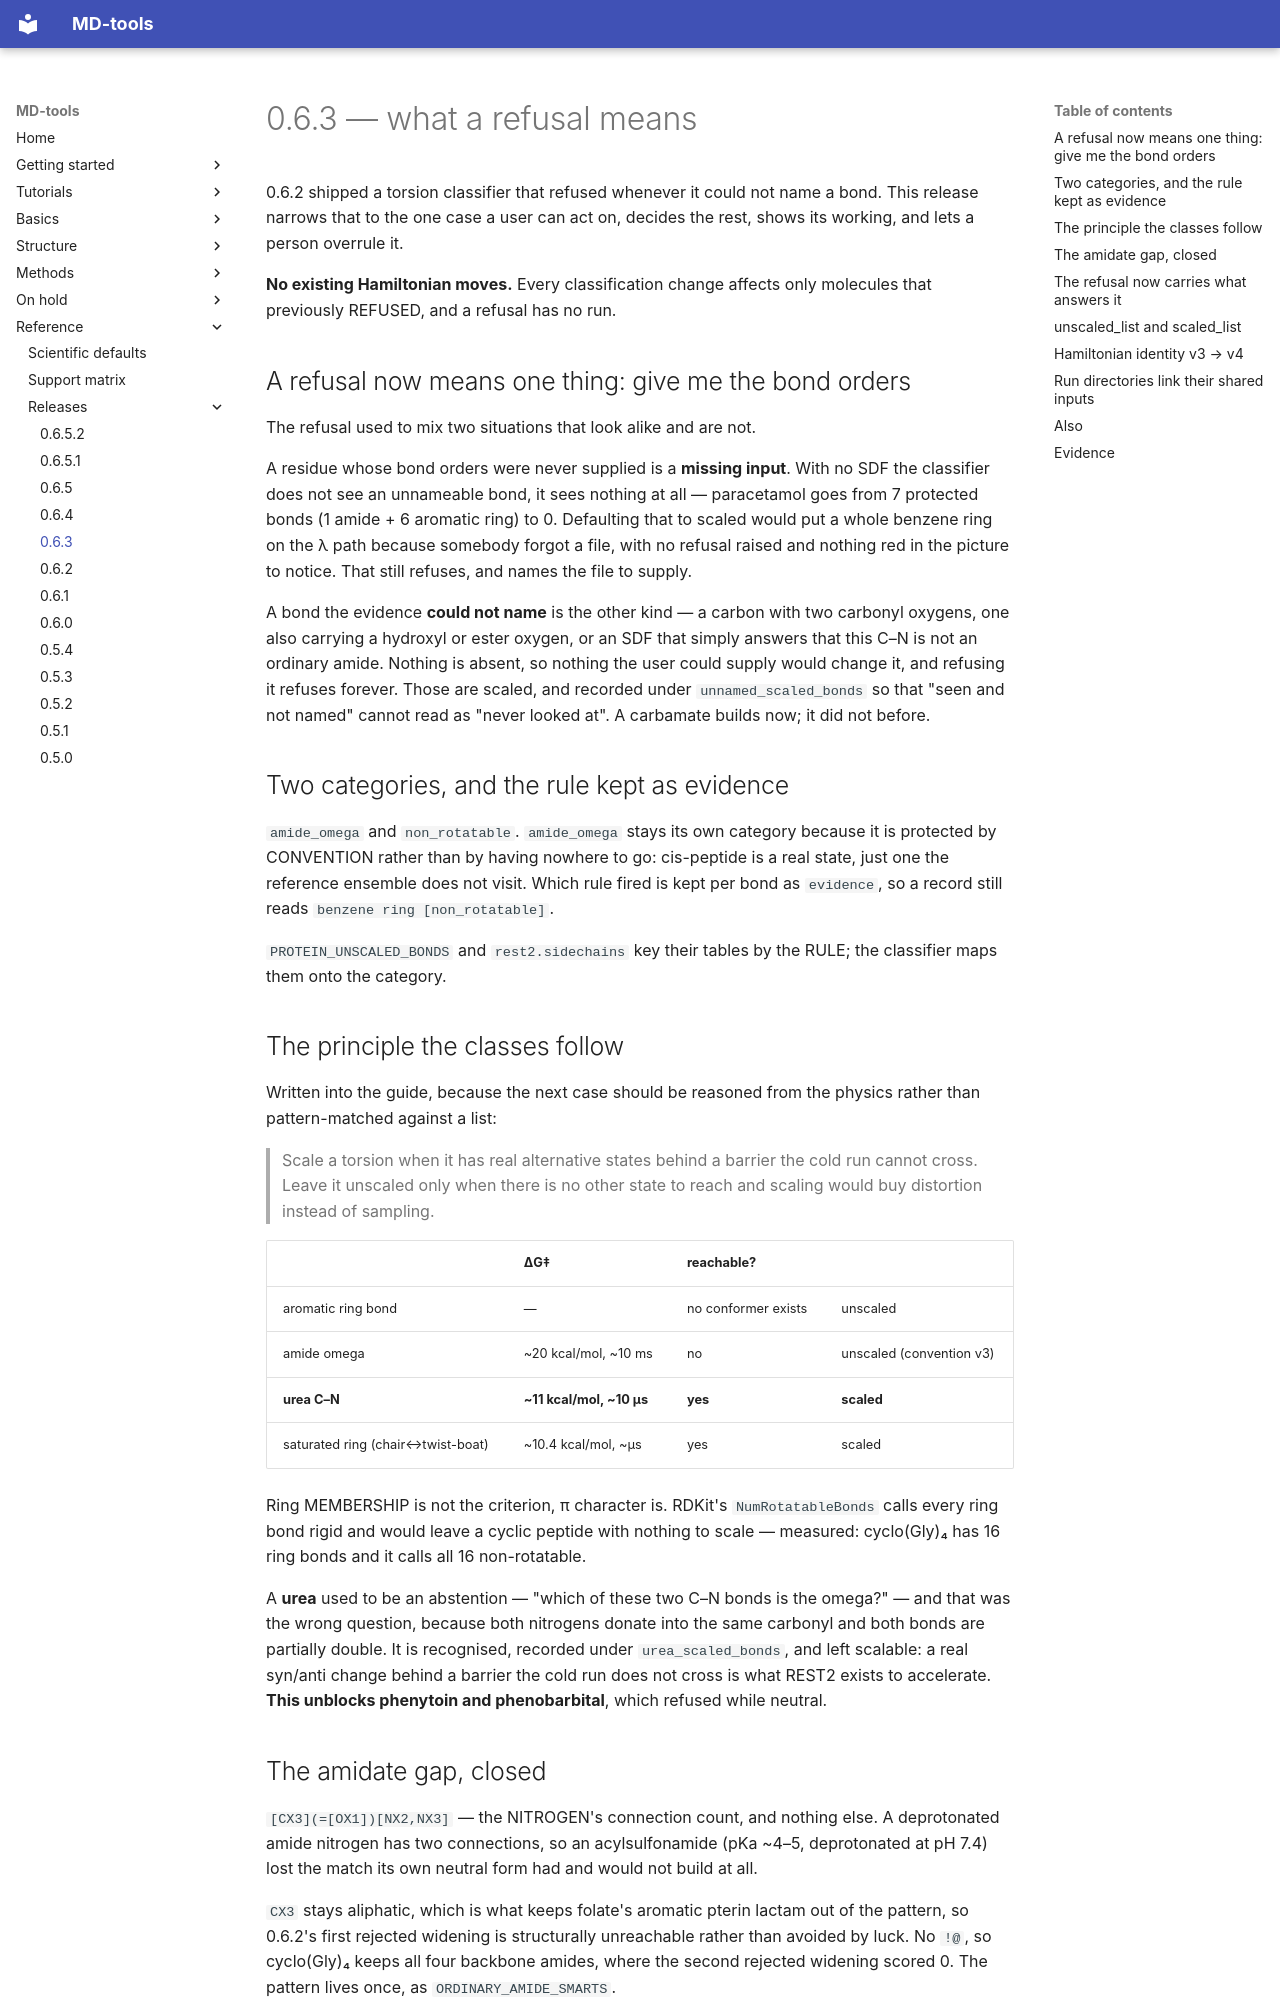

repository: csy0000/MD-tools · page: release-notes/v0.6.3/index.html · generator: mkdocs

# 0.6.3 — what a refusal means

0.6.2 shipped a torsion classifier that refused whenever it could not name a bond. This release
narrows that to the one case a user can act on, decides the rest, shows its working, and lets a
person overrule it.

**No existing Hamiltonian moves.** Every classification change affects only molecules that
previously REFUSED, and a refusal has no run.

## A refusal now means one thing: give me the bond orders

The refusal used to mix two situations that look alike and are not.

A residue whose bond orders were never supplied is a **missing input**. With no SDF the classifier
does not see an unnameable bond, it sees nothing at all — paracetamol goes from 7 protected bonds
(1 amide + 6 aromatic ring) to 0. Defaulting that to scaled would put a whole benzene ring on the
λ path because somebody forgot a file, with no refusal raised and nothing red in the picture to
notice. That still refuses, and names the file to supply.

A bond the evidence **could not name** is the other kind — a carbon with two carbonyl oxygens, one
also carrying a hydroxyl or ester oxygen, or an SDF that simply answers that this C–N is not an
ordinary amide. Nothing is absent, so nothing the user could supply would change it, and refusing
it refuses forever. Those are scaled, and recorded under `unnamed_scaled_bonds` so that "seen and
not named" cannot read as "never looked at". A carbamate builds now; it did not before.

## Two categories, and the rule kept as evidence

`amide_omega` and `non_rotatable`. `amide_omega` stays its own category because it is protected by
CONVENTION rather than by having nowhere to go: cis-peptide is a real state, just one the reference
ensemble does not visit. Which rule fired is kept per bond as `evidence`, so a record still reads
`benzene ring [non_rotatable]`.

`PROTEIN_UNSCALED_BONDS` and `rest2.sidechains` key their tables by the RULE; the classifier maps
them onto the category.

## The principle the classes follow

Written into the guide, because the next case should be reasoned from the physics rather than
pattern-matched against a list:

> Scale a torsion when it has real alternative states behind a barrier the cold run cannot cross.
> Leave it unscaled only when there is no other state to reach and scaling would buy distortion
> instead of sampling.

| | ΔG‡ | reachable? | |
|---|---|---|---|
| aromatic ring bond | — | no conformer exists | unscaled |
| amide omega | ~20 kcal/mol, ~10 ms | no | unscaled (convention v3) |
| **urea C–N** | **~11 kcal/mol, ~10 µs** | **yes** | **scaled** |
| saturated ring (chair↔twist-boat) | ~10.4 kcal/mol, ~µs | yes | scaled |

Ring MEMBERSHIP is not the criterion, π character is. RDKit's `NumRotatableBonds` calls every ring
bond rigid and would leave a cyclic peptide with nothing to scale — measured: cyclo(Gly)₄ has 16
ring bonds and it calls all 16 non-rotatable.

A **urea** used to be an abstention — "which of these two C–N bonds is the omega?" — and that was
the wrong question, because both nitrogens donate into the same carbonyl and both bonds are
partially double. It is recognised, recorded under `urea_scaled_bonds`, and left scalable: a real
syn/anti change behind a barrier the cold run does not cross is what REST2 exists to accelerate.
**This unblocks phenytoin and phenobarbital**, which refused while neutral.
